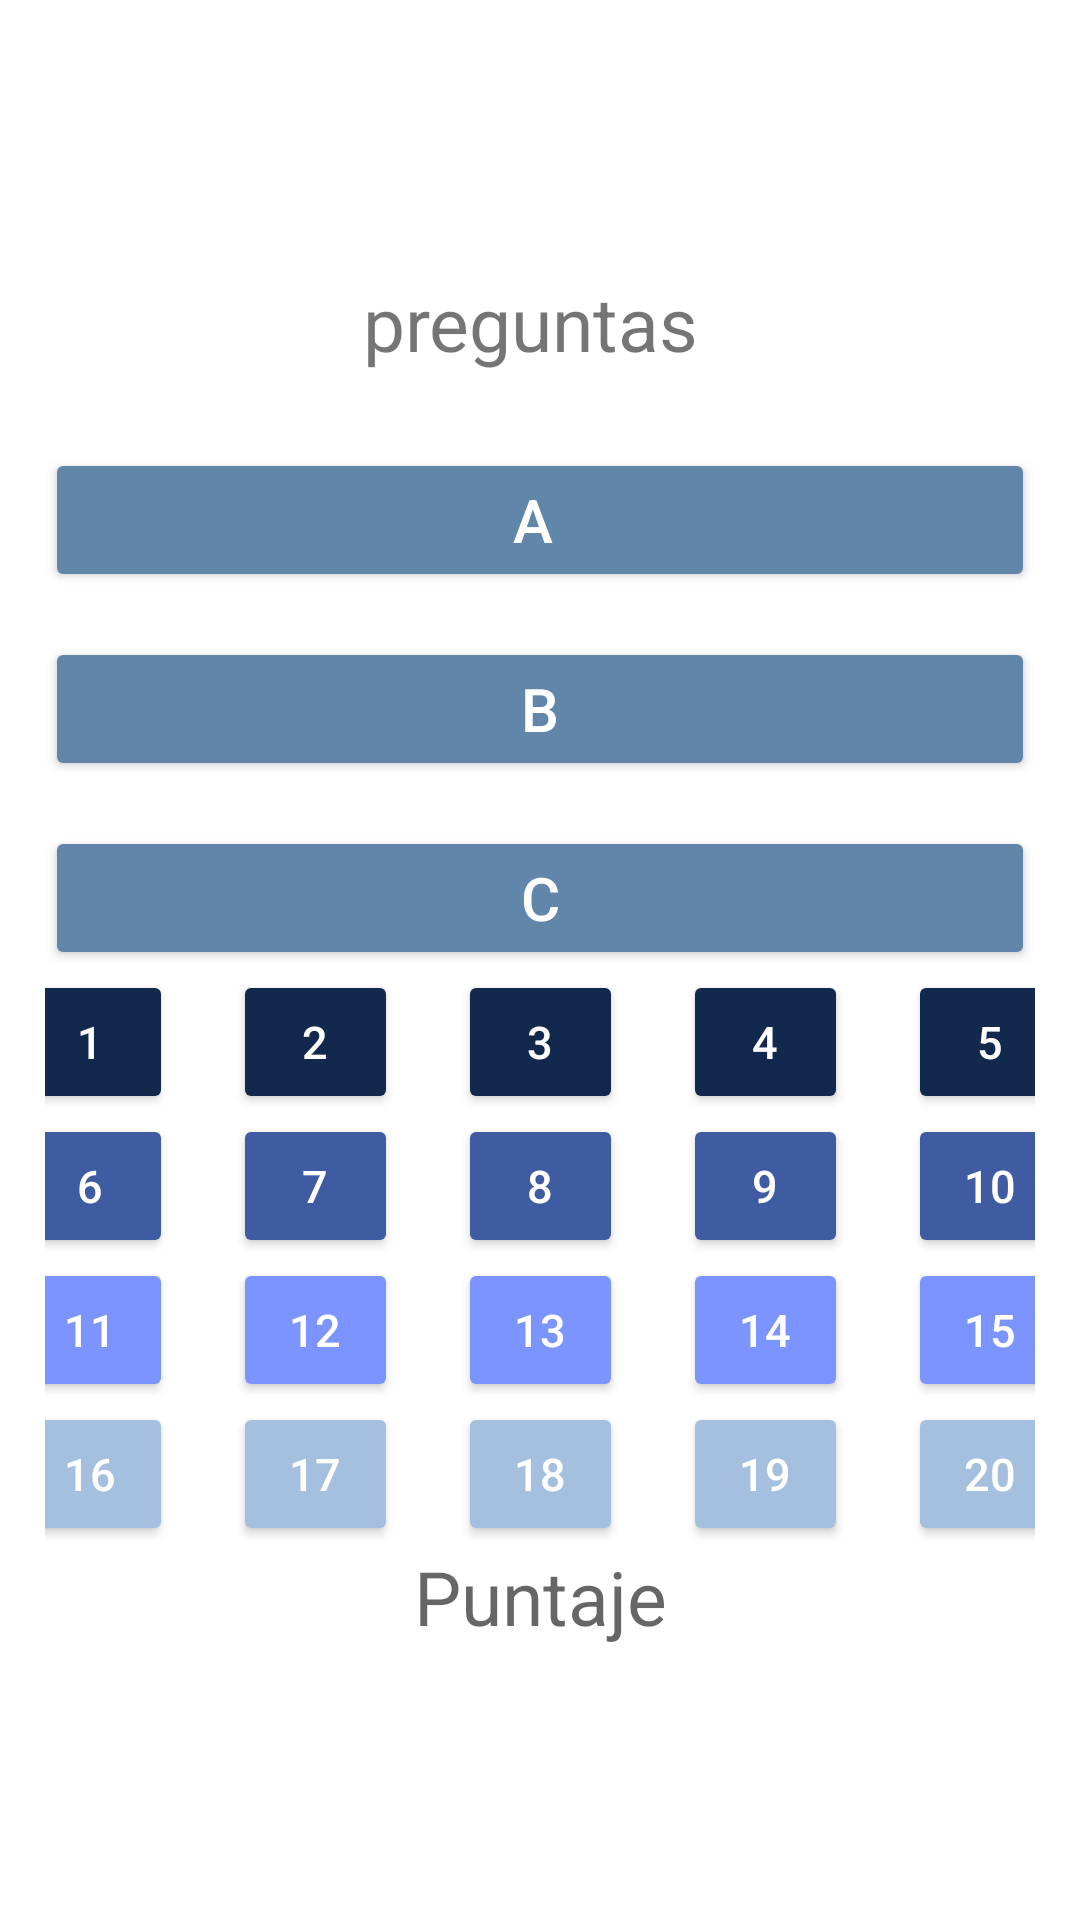

This screen was rendered from an Android layout file. Write that file and the resources it references.
<!-- AndroidManifest.xml: application theme Theme.PreguntitasV2 -->
<!-- res/layout/activity_main.xml -->
<?xml version="1.0" encoding="utf-8"?>
<LinearLayout xmlns:android="http://schemas.android.com/apk/res/android"
    xmlns:app="http://schemas.android.com/apk/res-auto"
    xmlns:tools="http://schemas.android.com/tools"
    android:layout_width="match_parent"
    android:layout_height="match_parent"
    tools:context=".MainActivity"
    android:orientation="vertical"
    android:padding="15dp"
    android:gravity="center">

    <LinearLayout
        android:layout_width="match_parent"
        android:layout_height="wrap_content"
        android:orientation="vertical"
        android:gravity="center">

        <TextView
            android:layout_width="match_parent"
            android:layout_height="wrap_content"
            android:id="@+id/tvPreguntas"
            android:gravity="center"
            android:textSize="25sp"
            android:text="preguntas ">

        </TextView>

        <Button
            android:layout_width="match_parent"
            android:layout_height="wrap_content"
            android:id="@+id/btnOp1"
            android:text="A "
            android:textSize="20sp"
            android:textColor="@color/white"
            android:backgroundTint="@color/XD"
            android:layout_marginTop="25dp">

        </Button>

        <Button
            android:layout_width="match_parent"
            android:layout_height="wrap_content"
            android:id="@+id/btnOp2"
            android:text="B"
            android:textSize="20sp"
            android:textColor="@color/white"
            android:backgroundTint="@color/XD"
            android:layout_marginTop="15dp">

        </Button>

        <Button
            android:layout_width="match_parent"
            android:layout_height="wrap_content"
            android:id="@+id/btnOp3"
            android:text="C"
            android:textSize="20sp"
            android:textColor="@color/white"
            android:backgroundTint="@color/XD"
            android:layout_marginTop="15dp">

        </Button>

    </LinearLayout>


    <LinearLayout
        android:layout_width="match_parent"
        android:layout_height="wrap_content"
        android:orientation="horizontal"
        android:gravity="center">

        <Button
            android:layout_width="55dp"
            android:layout_height="wrap_content"
            android:id="@+id/btn1"
            android:text="1"
            android:textSize="15sp"
            android:textColor="@color/white"
            android:backgroundTint="#12284d">
        </Button>

        <Button
            android:layout_width="55dp"
            android:layout_height="wrap_content"
            android:id="@+id/btn2"
            android:text="2"
            android:textSize="15sp"
            android:textColor="@color/white"
            android:backgroundTint="#12284d"
            android:layout_marginLeft="20dp">

        </Button>

        <Button
            android:layout_width="55dp"
            android:layout_height="wrap_content"
            android:id="@+id/btn3"
            android:text="3"
            android:textSize="15sp"
            android:textColor="@color/white"
            android:backgroundTint="#12284d"
            android:layout_marginLeft="20dp">
        </Button>

        <Button
            android:layout_width="55dp"
            android:layout_height="wrap_content"
            android:id="@+id/btn4"
            android:text="4"
            android:textSize="15sp"
            android:textColor="@color/white"
            android:backgroundTint="#12284d"
            android:layout_marginLeft="20dp">

        </Button>
        <Button
            android:layout_width="55dp"
            android:layout_height="wrap_content"
            android:id="@+id/btn5"
            android:text="5"
            android:textSize="15sp"
            android:textColor="@color/white"
            android:backgroundTint="#12284d"
            android:layout_marginLeft="20dp">

        </Button>
    </LinearLayout>
    <LinearLayout
        android:layout_width="match_parent"
        android:layout_height="wrap_content"
        android:orientation="horizontal"
        android:gravity="center">

        <Button
            android:layout_width="55dp"
            android:layout_height="wrap_content"
            android:id="@+id/btn6"
            android:text="6"
            android:textSize="15sp"
            android:textColor="@color/white"
            android:backgroundTint="#3f5ba2">
        </Button>

        <Button
            android:layout_width="55dp"
            android:layout_height="wrap_content"
            android:id="@+id/btn7"
            android:text="7"
            android:textSize="15sp"
            android:textColor="@color/white"
            android:backgroundTint="#3f5ba2"
            android:layout_marginLeft="20dp"
            ></Button>

        <Button
            android:layout_width="55dp"
            android:layout_height="wrap_content"
            android:id="@+id/btn8"
            android:text="8"
            android:textSize="15sp"
            android:textColor="@color/white"
            android:backgroundTint="#3f5ba2"
            android:layout_marginLeft="20dp">
        </Button>

        <Button
            android:layout_width="55dp"
            android:layout_height="wrap_content"
            android:id="@+id/btn9"
            android:text="9"
            android:textSize="15sp"
            android:textColor="@color/white"
            android:backgroundTint="#3f5ba2"
            android:layout_marginLeft="20dp">

        </Button>
        <Button
            android:layout_width="55dp"
            android:layout_height="wrap_content"
            android:id="@+id/btn10"
            android:text="10"
            android:textSize="15sp"
            android:textColor="@color/white"
            android:backgroundTint="#3f5ba2"
            android:layout_marginLeft="20dp">

        </Button>
    </LinearLayout>
    <LinearLayout
        android:layout_width="match_parent"
        android:layout_height="wrap_content"
        android:orientation="horizontal"
        android:gravity="center">

        <Button
            android:layout_width="55dp"
            android:layout_height="wrap_content"
            android:id="@+id/btn11"
            android:text="11"
            android:textSize="15sp"
            android:textColor="@color/white"
            android:backgroundTint="#7c94ff">
        </Button>

        <Button
            android:layout_width="55dp"
            android:layout_height="wrap_content"
            android:id="@+id/btn12"
            android:text="12"
            android:textSize="15sp"
            android:textColor="@color/white"
            android:backgroundTint="#7c94ff"
            android:layout_marginLeft="20dp"
            ></Button>

        <Button
            android:layout_width="55dp"
            android:layout_height="wrap_content"
            android:id="@+id/btn13"
            android:text="13"
            android:textSize="15sp"
            android:textColor="@color/white"
            android:backgroundTint="#7c94ff"
            android:layout_marginLeft="20dp">
        </Button>

        <Button
            android:layout_width="55dp"
            android:layout_height="wrap_content"
            android:id="@+id/btn14"
            android:text="14"
            android:textSize="15sp"
            android:textColor="@color/white"
            android:backgroundTint="#7c94ff"
            android:layout_marginLeft="20dp">

        </Button>
        <Button
            android:layout_width="55dp"
            android:layout_height="wrap_content"
            android:id="@+id/btn15"
            android:text="15"
            android:textSize="15sp"
            android:textColor="@color/white"
            android:backgroundTint="#7c94ff"
            android:layout_marginLeft="20dp">

        </Button>
    </LinearLayout>
    <LinearLayout
        android:layout_width="match_parent"
        android:layout_height="wrap_content"
        android:orientation="horizontal"
        android:gravity="center">

        <Button
            android:layout_width="55dp"
            android:layout_height="wrap_content"
            android:id="@+id/btn16"
            android:text="16"
            android:textSize="15sp"
            android:textColor="@color/white"
            android:backgroundTint="#a5bfde">
        </Button>

        <Button
            android:layout_width="55dp"
            android:layout_height="wrap_content"
            android:id="@+id/btn17"
            android:text="17"
            android:textSize="15sp"
            android:textColor="@color/white"
            android:backgroundTint="#a5bfde"
            android:layout_marginLeft="20dp"
            ></Button>

        <Button
            android:layout_width="55dp"
            android:layout_height="wrap_content"
            android:id="@+id/btn18"
            android:text="18"
            android:textSize="15sp"
            android:textColor="@color/white"
            android:backgroundTint="#a5bfde"
            android:layout_marginLeft="20dp">
        </Button>

        <Button
            android:layout_width="55dp"
            android:layout_height="wrap_content"
            android:id="@+id/btn19"
            android:text="19"
            android:textSize="15sp"
            android:textColor="@color/white"
            android:backgroundTint="#a5bfde"
            android:layout_marginLeft="20dp">

        </Button>
        <Button
            android:layout_width="55dp"
            android:layout_height="wrap_content"
            android:id="@+id/btn20"
            android:text="20"
            android:textSize="15sp"
            android:textColor="@color/white"
            android:backgroundTint="#a5bfde"
            android:layout_marginLeft="20dp">

        </Button>
    </LinearLayout>
    <TextView
        android:layout_width="match_parent"
        android:layout_height="wrap_content"
        android:id="@+id/tvPuntaje"
        android:gravity="center"
        android:textSize="25sp"
        android:hint="Puntaje"
        ></TextView>

</LinearLayout>
<!-- resources referenced by this layout -->
<resources>
  <color name="XD">#6285aa</color>
  <color name="white">#FFFFFFFF</color>
  <style name="Theme.PreguntitasV2" parent="Theme.MaterialComponents.DayNight.DarkActionBar">
          
          <item name="colorPrimary">@color/purple_500</item>
          <item name="colorPrimaryVariant">@color/purple_700</item>
          <item name="colorOnPrimary">@color/white</item>
          
          <item name="colorSecondary">@color/teal_200</item>
          <item name="colorSecondaryVariant">@color/teal_700</item>
          <item name="colorOnSecondary">@color/black</item>
          
          <item name="android:statusBarColor" tools:targetApi="l">?attr/colorPrimaryVariant</item>
          
      </style>
  <color name="purple_500">#FF6200EE</color>
  <color name="purple_700">#FF3700B3</color>
  <color name="teal_200">#FF03DAC5</color>
  <color name="teal_700">#FF018786</color>
  <color name="black">#FF000000</color>
</resources>
